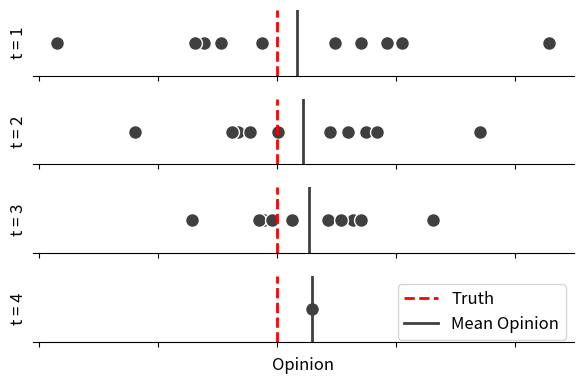

The matplotlib source for this figure: (Note: this script raises an exception after producing the figure.)
import numpy as np
import seaborn as sns
import matplotlib.pyplot as plt
plt.rcParams.update({'font.size': 12})

# Set random seed for reproducibility
np.random.seed(40)

# Generate data
truth = 8
n_individuals = 10
n_plots = 4

# Initial opinions
initial_opinions = np.random.normal(truth, 2, n_individuals)

# Create figure and axes
fig, axes = plt.subplots(n_plots, 1, figsize =(6,n_plots), sharex=True)

# Generate data for each subplot
for i in range(n_plots):
    if i == 0:
        opinions = initial_opinions
    elif i == n_plots - 1:
        opinions = np.full(n_individuals, np.mean(opinions)) + 0.05
    else:
        opinions = opinions * 0.7 + np.mean(opinions) * 0.3 + 0.1
    
    mean_opinion = np.mean(opinions)
    
    # Plot scatter points
    sns.scatterplot(x=opinions, y=[0]*n_individuals, ax=axes[i], s=100, color="#404040", linewidth=1)
    
    # Plot truth
    axes[i].axvline(x=truth, color='red', linestyle='--', label='Truth', linewidth=2)
    
    # Plot mean opinion
    axes[i].axvline(x=mean_opinion, color='#404040', linestyle='-', label='Mean Opinion', linewidth=2)
    
    axes[i].set_ylim(-0.5, 0.5)
    axes[i].set_yticks([])
    
    
    axes[i].spines['left'].set_visible(False)
    axes[i].spines['right'].set_visible(False)
    axes[i].spines['top'].set_visible(False)

    axes[i].set_xticklabels([])

    # Remove axes     
    if i == n_plots-1:
        axes[i].legend()
        plt.xlabel("Opinion")
    
    axes[i].set_ylabel("t = {}".format(i+1))


plt.tight_layout()

plt.savefig("images/converging_opinions_{}.png".format(n_plots), dpi=300)
plt.show()